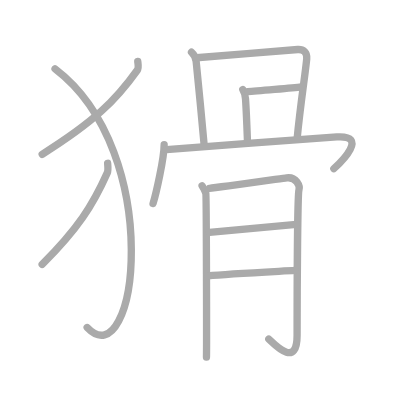
t = 0.00 s
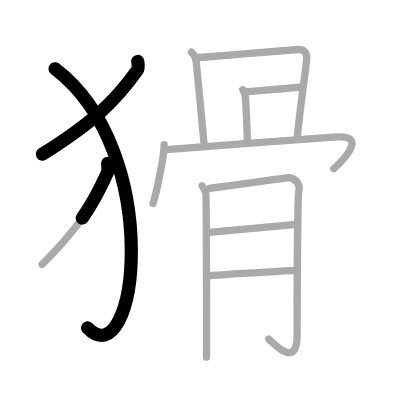
t = 2.50 s
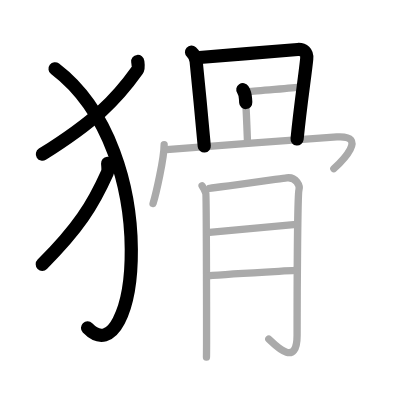
t = 5.25 s
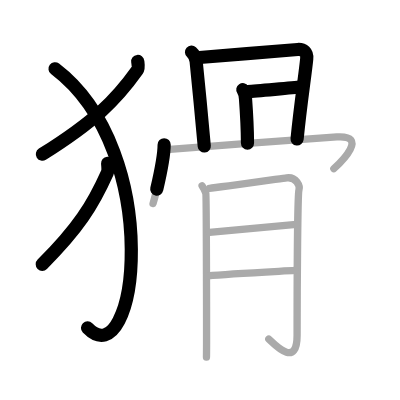
t = 7.75 s
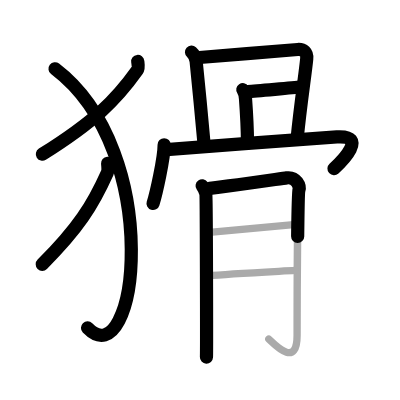
t = 10.50 s
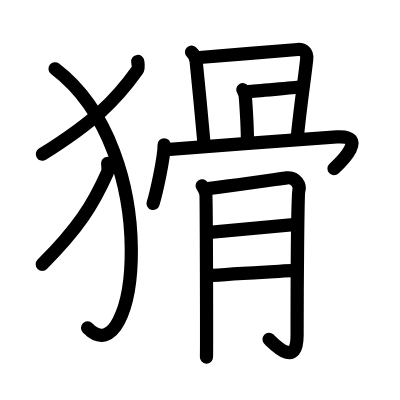
t = 13.00 s

The animated SVG that drew these frames (rendered in a browser with its animation timeline set to each time). Animation: 13 SMIL elements (animate=13); one cycle of 13.00 s.

<?xml version="1.0" standalone="no"?>
<!DOCTYPE svg PUBLIC "-//W3C//DTD SVG 1.1//EN"   "http://www.w3.org/Graphics/SVG/1.1/DTD/svg11.dtd">
<svg width="400px" height="400px"  version="1.1" xmlns="http://www.w3.org/2000/svg">
  <defs>
    <marker id="Triangle" viewBox="0 0 10 10" refX="0" refY="5" markerUnits="strokeWidth" markerWidth="3" style="stroke-opacity:0%;fill:#aaaaaa;" markerHeight="2" orient="auto">
      <path d="M 0 0 L 10 5 L 0 10 z" />
    </marker>
    
    <marker id="Arrow" viewBox="0 0 10 10" refX="5" refY="5" markerUnits="strokeWidth" markerWidth="1.8" style="stroke-opacity:0%;fill:#770000;" markerHeight="2" orient="auto">
      <path d="M 0 4 L 6 4 L 4 1 L 10 5 L 4 9 L 6 6 L 0 6 z" />
        <circle cx="5" cy="5" r="5" />
      </marker>
    
    <marker id="TriangleRed" viewBox="0 0 10 10" refX="0" refY="5" markerUnits="strokeWidth" markerWidth="3" style="stroke-opacity:0%;fill:#CC0000;" markerHeight="2" orient="auto">
      <path d="M 0 0 L 10 5 L 0 10 z" />
    </marker>
    
    <marker id="ArrowRed" viewBox="0 0 10 10" refX="5" refY="5" markerUnits="strokeWidth" markerWidth="1.8" style="stroke-opacity:0%;fill:#CC0000;" markerHeight="2" orient="auto">
      <path d="M 0 4 L 6 4 L 4 1 L 10 5 L 4 9 L 6 6 L 0 6 z" />
        <circle cx="5" cy="5" r="5" />
      </marker>
    
  </defs>
  
  <path style="fill:#ffffff; fill-opacity:100%; fill-rule:evenodd; stroke-width:0;" d="M 0 0 L 400px 0 L 400px 400px L 0 400px L 0 0" />

  <g transform="scale(3.6697247706422 3.6697247706422)">
<path style="fill:none; fill-opacity:0%; fill-rule:evenodd; stroke:#aaaaaa; stroke-opacity:100%; stroke-width: 1.5pt; stroke-linejoin:round; stroke-linecap:round;" d="M37.54 16.75c0.07 0.6 0.32 1.75-0.14 2.39c-5.83 8.21-11.75 14.02-25.9 22.9"></path>
<path style="fill:none; fill-opacity:0%; fill-rule:evenodd; stroke:#aaaaaa; stroke-opacity:100%; stroke-width: 1.5pt; stroke-linejoin:round; stroke-linecap:round;" d="M15 18.75c30.25 23 22.25 84.75 8.75 70.5"></path>
<path style="fill:none; fill-opacity:0%; fill-rule:evenodd; stroke:#aaaaaa; stroke-opacity:100%; stroke-width: 1.5pt; stroke-linejoin:round; stroke-linecap:round;" d="M29.33 44.5c0.05 0.65 0.22 1.9-0.1 2.61c-3.99 8.94-8.05 15.27-17.74 24.94"></path>
<path style="fill:none; fill-opacity:0%; fill-rule:evenodd; stroke:#aaaaaa; stroke-opacity:100%; stroke-width: 1.5pt; stroke-linejoin:round; stroke-linecap:round;" d="M52.19 14.21c0.63 0.56 1.18 1.79 1.26 2.52c0.41 3.78 2.21 22.7 2.21 23.07"></path>
<path style="fill:none; fill-opacity:0%; fill-rule:evenodd; stroke:#aaaaaa; stroke-opacity:100%; stroke-width: 1.5pt; stroke-linejoin:round; stroke-linecap:round;" d="M53.55 15.73c2.06-0.09 25.7-2.14 27.58-2.24c1.56-0.09 2.62 0.76 2.45 2.54c-0.38 4.03-1.72 12.47-2.63 21.94"></path>
<path style="fill:none; fill-opacity:0%; fill-rule:evenodd; stroke:#aaaaaa; stroke-opacity:100%; stroke-width: 1.5pt; stroke-linejoin:round; stroke-linecap:round;" d="M66.17 24.43c0.36 0.54 0.68 1.75 0.73 2.48c0.24 3.24 0.54 11.71 0.54 12.07"></path>
<path style="fill:none; fill-opacity:0%; fill-rule:evenodd; stroke:#aaaaaa; stroke-opacity:100%; stroke-width: 1.5pt; stroke-linejoin:round; stroke-linecap:round;" d="M67.5 24.95c2.06-0.09 12.73-1.06 14.6-1.3"></path>
<path style="fill:none; fill-opacity:0%; fill-rule:evenodd; stroke:#aaaaaa; stroke-opacity:100%; stroke-width: 1.5pt; stroke-linejoin:round; stroke-linecap:round;" d="M44.73 39.44c0 3.73-2.24 13.52-3.02 16.01"></path>
<path style="fill:none; fill-opacity:0%; fill-rule:evenodd; stroke:#aaaaaa; stroke-opacity:100%; stroke-width: 1.5pt; stroke-linejoin:round; stroke-linecap:round;" d="M45.36 40.78C55 40 86.27 37.67 91.8 37.31c8.64-0.55 1.33 6.68-0.82 8.65"></path>
<path style="fill:none; fill-opacity:0%; fill-rule:evenodd; stroke:#aaaaaa; stroke-opacity:100%; stroke-width: 1.5pt; stroke-linejoin:round; stroke-linecap:round;" d="M55.08 50.62c0.5 0.7 0.84 1.4 1.01 2.1s0.24 43.01 0.17 44.58"></path>
<path style="fill:none; fill-opacity:0%; fill-rule:evenodd; stroke:#aaaaaa; stroke-opacity:100%; stroke-width: 1.5pt; stroke-linejoin:round; stroke-linecap:round;" d="M57.09 51.32c2.02-0.17 19.51-2.65 21.01-2.85c2.69-0.35 3.7 2.27 3.36 3.32c-0.32 1.01-0.5 25.37-0.5 39.54c0 9.09-6.03 2.65-7.71 1.07"></path>
<path style="fill:none; fill-opacity:0%; fill-rule:evenodd; stroke:#aaaaaa; stroke-opacity:100%; stroke-width: 1.5pt; stroke-linejoin:round; stroke-linecap:round;" d="M57.09 63.31c8.91-0.81 17.6-1.64 23.65-2.17"></path>
<path style="fill:none; fill-opacity:0%; fill-rule:evenodd; stroke:#aaaaaa; stroke-opacity:100%; stroke-width: 1.5pt; stroke-linejoin:round; stroke-linecap:round;" d="M56.68 75.17c5.38-0.53 17.51-1.12 23.73-1.47"></path>

<path style="fill:none; fill-opacity:0%; fill-rule:evenodd; stroke:#000000; stroke-opacity:100%; stroke-width: 2.7pt; stroke-linejoin:round; stroke-linecap:round;" d="M37.54 16.75c0.07 0.6 0.32 1.75-0.14 2.39c-5.83 8.21-11.75 14.02-25.9 22.9" pathLength="100" stroke-dashoffset="100" stroke-dasharray="100 105"><animate id="dashAnim1" attributeName="stroke-dashoffset" from="100" to="0" dur="1s" calcMode="linear" fill="freeze"/></path>
<path style="fill:none; fill-opacity:0%; fill-rule:evenodd; stroke:#000000; stroke-opacity:100%; stroke-width: 2.7pt; stroke-linejoin:round; stroke-linecap:round;" d="M15 18.75c30.25 23 22.25 84.75 8.75 70.5" pathLength="100" stroke-dashoffset="100" stroke-dasharray="100 105"><animate id="dashAnim2" attributeName="stroke-dashoffset" from="100" to="0" dur="1s" calcMode="linear" begin="dashAnim1.end" fill="freeze"/></path>
<path style="fill:none; fill-opacity:0%; fill-rule:evenodd; stroke:#000000; stroke-opacity:100%; stroke-width: 2.7pt; stroke-linejoin:round; stroke-linecap:round;" d="M29.33 44.5c0.05 0.65 0.22 1.9-0.1 2.61c-3.99 8.94-8.05 15.27-17.74 24.94" pathLength="100" stroke-dashoffset="100" stroke-dasharray="100 105"><animate id="dashAnim3" attributeName="stroke-dashoffset" from="100" to="0" dur="1s" calcMode="linear" begin="dashAnim2.end" fill="freeze"/></path>
<path style="fill:none; fill-opacity:0%; fill-rule:evenodd; stroke:#000000; stroke-opacity:100%; stroke-width: 2.7pt; stroke-linejoin:round; stroke-linecap:round;" d="M52.19 14.21c0.63 0.56 1.18 1.79 1.26 2.52c0.41 3.78 2.21 22.7 2.21 23.07" pathLength="100" stroke-dashoffset="100" stroke-dasharray="100 105"><animate id="dashAnim4" attributeName="stroke-dashoffset" from="100" to="0" dur="1s" calcMode="linear" begin="dashAnim3.end" fill="freeze"/></path>
<path style="fill:none; fill-opacity:0%; fill-rule:evenodd; stroke:#000000; stroke-opacity:100%; stroke-width: 2.7pt; stroke-linejoin:round; stroke-linecap:round;" d="M53.55 15.73c2.06-0.09 25.7-2.14 27.58-2.24c1.56-0.09 2.62 0.76 2.45 2.54c-0.38 4.03-1.72 12.47-2.63 21.94" pathLength="100" stroke-dashoffset="100" stroke-dasharray="100 105"><animate id="dashAnim5" attributeName="stroke-dashoffset" from="100" to="0" dur="1s" calcMode="linear" begin="dashAnim4.end" fill="freeze"/></path>
<path style="fill:none; fill-opacity:0%; fill-rule:evenodd; stroke:#000000; stroke-opacity:100%; stroke-width: 2.7pt; stroke-linejoin:round; stroke-linecap:round;" d="M66.17 24.43c0.36 0.54 0.68 1.75 0.73 2.48c0.24 3.24 0.54 11.71 0.54 12.07" pathLength="100" stroke-dashoffset="100" stroke-dasharray="100 105"><animate id="dashAnim6" attributeName="stroke-dashoffset" from="100" to="0" dur="1s" calcMode="linear" begin="dashAnim5.end" fill="freeze"/></path>
<path style="fill:none; fill-opacity:0%; fill-rule:evenodd; stroke:#000000; stroke-opacity:100%; stroke-width: 2.7pt; stroke-linejoin:round; stroke-linecap:round;" d="M67.5 24.95c2.06-0.09 12.73-1.06 14.6-1.3" pathLength="100" stroke-dashoffset="100" stroke-dasharray="100 105"><animate id="dashAnim7" attributeName="stroke-dashoffset" from="100" to="0" dur="1s" calcMode="linear" begin="dashAnim6.end" fill="freeze"/></path>
<path style="fill:none; fill-opacity:0%; fill-rule:evenodd; stroke:#000000; stroke-opacity:100%; stroke-width: 2.7pt; stroke-linejoin:round; stroke-linecap:round;" d="M44.73 39.44c0 3.73-2.24 13.52-3.02 16.01" pathLength="100" stroke-dashoffset="100" stroke-dasharray="100 105"><animate id="dashAnim8" attributeName="stroke-dashoffset" from="100" to="0" dur="1s" calcMode="linear" begin="dashAnim7.end" fill="freeze"/></path>
<path style="fill:none; fill-opacity:0%; fill-rule:evenodd; stroke:#000000; stroke-opacity:100%; stroke-width: 2.7pt; stroke-linejoin:round; stroke-linecap:round;" d="M45.36 40.78C55 40 86.27 37.67 91.8 37.31c8.64-0.55 1.33 6.68-0.82 8.65" pathLength="100" stroke-dashoffset="100" stroke-dasharray="100 105"><animate id="dashAnim9" attributeName="stroke-dashoffset" from="100" to="0" dur="1s" calcMode="linear" begin="dashAnim8.end" fill="freeze"/></path>
<path style="fill:none; fill-opacity:0%; fill-rule:evenodd; stroke:#000000; stroke-opacity:100%; stroke-width: 2.7pt; stroke-linejoin:round; stroke-linecap:round;" d="M55.08 50.62c0.5 0.7 0.84 1.4 1.01 2.1s0.24 43.01 0.17 44.58" pathLength="100" stroke-dashoffset="100" stroke-dasharray="100 105"><animate id="dashAnim10" attributeName="stroke-dashoffset" from="100" to="0" dur="1s" calcMode="linear" begin="dashAnim9.end" fill="freeze"/></path>
<path style="fill:none; fill-opacity:0%; fill-rule:evenodd; stroke:#000000; stroke-opacity:100%; stroke-width: 2.7pt; stroke-linejoin:round; stroke-linecap:round;" d="M57.09 51.32c2.02-0.17 19.51-2.65 21.01-2.85c2.69-0.35 3.7 2.27 3.36 3.32c-0.32 1.01-0.5 25.37-0.5 39.54c0 9.09-6.03 2.65-7.71 1.07" pathLength="100" stroke-dashoffset="100" stroke-dasharray="100 105"><animate id="dashAnim11" attributeName="stroke-dashoffset" from="100" to="0" dur="1s" calcMode="linear" begin="dashAnim10.end" fill="freeze"/></path>
<path style="fill:none; fill-opacity:0%; fill-rule:evenodd; stroke:#000000; stroke-opacity:100%; stroke-width: 2.7pt; stroke-linejoin:round; stroke-linecap:round;" d="M57.09 63.31c8.91-0.81 17.6-1.64 23.65-2.17" pathLength="100" stroke-dashoffset="100" stroke-dasharray="100 105"><animate id="dashAnim12" attributeName="stroke-dashoffset" from="100" to="0" dur="1s" calcMode="linear" begin="dashAnim11.end" fill="freeze"/></path>
<path style="fill:none; fill-opacity:0%; fill-rule:evenodd; stroke:#000000; stroke-opacity:100%; stroke-width: 2.7pt; stroke-linejoin:round; stroke-linecap:round;" d="M56.68 75.17c5.38-0.53 17.51-1.12 23.73-1.47" pathLength="100" stroke-dashoffset="100" stroke-dasharray="100 105"><animate id="dashAnim13" attributeName="stroke-dashoffset" from="100" to="0" dur="1s" calcMode="linear" begin="dashAnim12.end" fill="freeze"/></path>

</g>

</svg>  
          
